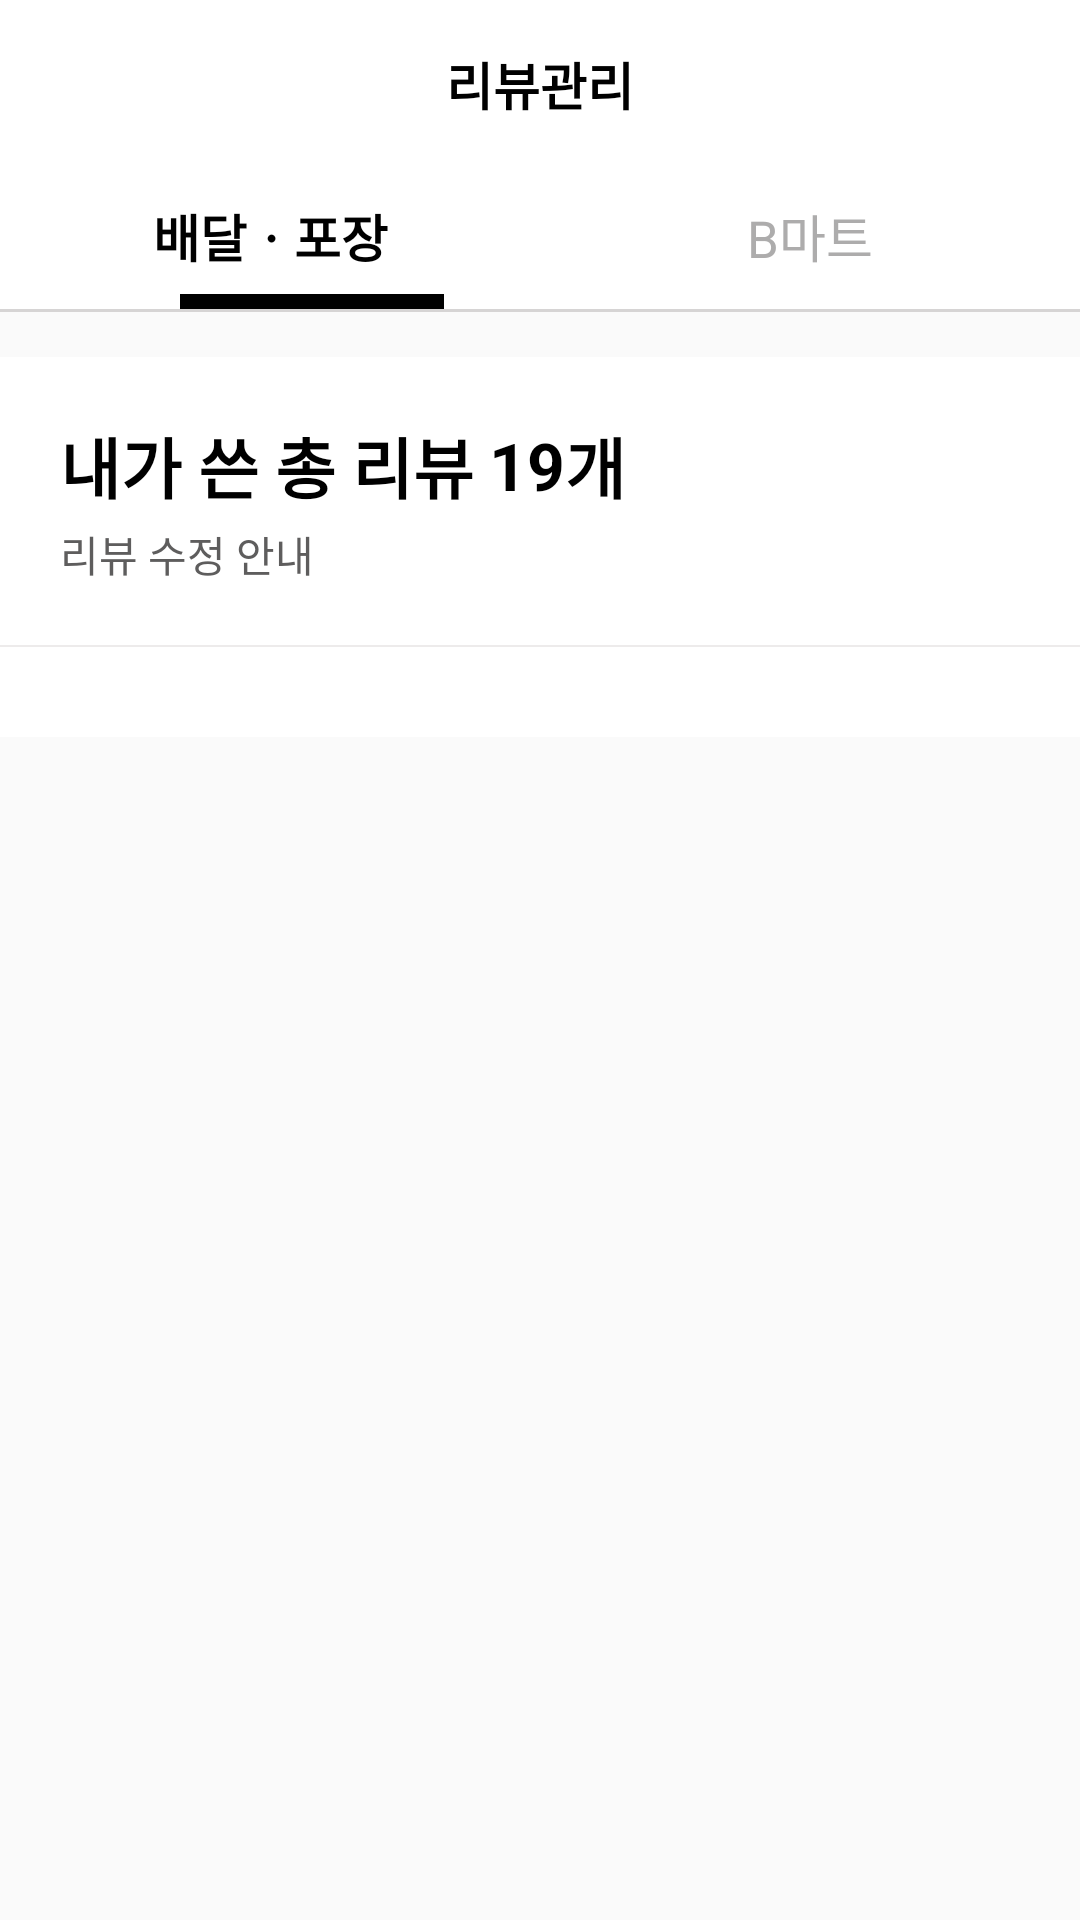

The Android layout XML behind this screen, and the referenced resources:
<!-- AndroidManifest.xml: application theme AppWhiteTheme -->
<!-- res/layout/activity_review.xml -->
<?xml version="1.0" encoding="utf-8"?>
<LinearLayout xmlns:android="http://schemas.android.com/apk/res/android"
    xmlns:app="http://schemas.android.com/apk/res-auto"
    android:layout_width="match_parent"
    android:layout_height="match_parent"
    xmlns:tools="http://schemas.android.com/tools"
    android:orientation="vertical">

    <androidx.appcompat.widget.Toolbar
        android:id="@+id/toolbar"
        android:layout_width="match_parent"
        android:layout_height="wrap_content"
        android:background="@color/white"
        app:titleTextColor="@color/black"
        android:minHeight="?attr/actionBarSize"
        app:popupTheme="@style/ThemeOverlay.AppCompat.Dark"
        app:theme="@style/ThemeOverlay.AppCompat.Dark.ActionBar">

        <TextView
            android:id="@+id/reviewTextView"
            android:layout_width="wrap_content"
            android:layout_height="wrap_content"
            android:layout_gravity="center"
            android:text="@string/review_page"
            android:textColor="@color/black"
            android:textSize="17sp"
            android:textStyle="bold" />

    </androidx.appcompat.widget.Toolbar>
    
    <LinearLayout
        android:layout_width="match_parent"
        android:layout_height="wrap_content"
        android:paddingTop="10dp"
        android:background="@color/white"
        android:orientation="vertical">
        <LinearLayout
            android:layout_width="match_parent"
            android:layout_height="wrap_content"
            android:paddingBottom="7dp">
            <TextView
                android:layout_width="0dp"
                android:layout_height="match_parent"
                android:layout_weight="1"
                android:gravity="center|bottom"
                android:text="@string/review_menu1"
                android:textStyle="bold"
                android:textColor="@color/black"
                android:textSize="17sp" />
            <TextView
                android:layout_width="0dp"
                android:layout_height="match_parent"
                android:layout_weight="1"
                android:gravity="center|bottom"
                android:text="@string/menu4"
                android:textColor="@color/light_gray"
                android:textSize="17sp" />
        </LinearLayout>
        <View
            android:layout_width="88dp"
            android:layout_height="5dp"
            android:layout_marginStart="60dp"
            android:background="@color/black" />

    </LinearLayout>

    <View
        android:layout_width="match_parent"
        android:layout_height="1dp"
        android:layout_marginBottom="15dp"
        android:background="@color/vlight_gray" />

    <androidx.core.widget.NestedScrollView
        android:layout_width="match_parent"
        android:layout_height="wrap_content">
        <LinearLayout
            android:layout_width="match_parent"
            android:layout_height="wrap_content"
            android:orientation="vertical"
            android:background="@color/white"
            android:descendantFocusability="blocksDescendants">

            <LinearLayout
                android:layout_width="match_parent"
                android:layout_height="wrap_content"
                android:paddingStart="20dp"
                android:paddingEnd="20dp"
                android:paddingTop="20dp"
                android:paddingBottom="20dp"
                android:orientation="vertical">
                <LinearLayout
                    android:layout_width="wrap_content"
                    android:layout_height="wrap_content"
                    android:paddingBottom="3dp"
                    android:gravity="center">
                    <TextView
                        android:layout_width="wrap_content"
                        android:layout_height="wrap_content"
                        android:layout_marginEnd="5dp"
                        android:text="@string/my_review_count"
                        android:textColor="@color/black"
                        android:textStyle="bold"
                        android:textSize="22sp"/>
                    <TextView
                        android:id="@+id/reviewCountTextView"
                        android:layout_width="wrap_content"
                        android:layout_height="wrap_content"
                        android:layout_gravity="center"
                        android:gravity="center"
                        android:text="@string/my_review_count2"
                        android:textColor="@color/black"
                        android:textStyle="bold"
                        android:textSize="22sp"/>
                    <TextView
                        android:layout_width="wrap_content"
                        android:layout_height="wrap_content"
                        android:text="@string/my_review_count3"
                        android:textColor="@color/black"
                        android:textStyle="bold"
                        android:textSize="22sp"/>
                </LinearLayout>
                <TextView
                    android:layout_width="wrap_content"
                    android:layout_height="wrap_content"
                    android:gravity="center_vertical"
                    android:text="@string/review_modify"
                    android:textColor="@color/mgray"
                    android:drawablePadding="3dp"
                    app:drawableTint="@color/mgray"
                    app:drawableEndCompat="@drawable/ic_help" />
            </LinearLayout>

            <View
                android:layout_width="match_parent"
                android:layout_height="0.7dp"
                android:paddingBottom="15dp"
                android:background="@color/mlight_gray" />

            <LinearLayout
                android:layout_width="match_parent"
                android:layout_height="match_parent"
                android:paddingTop="20dp"
                android:paddingBottom="10dp"
                android:paddingStart="20dp"
                android:paddingEnd="20dp"
                android:orientation="vertical">

                
                <androidx.recyclerview.widget.RecyclerView
                    android:id="@+id/reviewRecyclerView"
                    android:layout_width="match_parent"
                    android:layout_height="wrap_content"
                    app:layoutManager="androidx.recyclerview.widget.LinearLayoutManager"
                    android:orientation="vertical"
                    tools:listitem="@layout/item_review" />

            </LinearLayout>

        </LinearLayout>
    </androidx.core.widget.NestedScrollView>

</LinearLayout>
<!-- res/layout/item_review.xml (included above) -->
<?xml version="1.0" encoding="utf-8"?>
<LinearLayout
    xmlns:android="http://schemas.android.com/apk/res/android"
    xmlns:app="http://schemas.android.com/apk/res-auto"
    android:layout_width="match_parent"
    android:layout_height="wrap_content"
    android:layout_marginBottom="30dp"
    android:background="@color/white"
    android:orientation="vertical">

    <TextView
        android:id="@+id/storeNameTextView"
        android:layout_width="wrap_content"
        android:layout_height="wrap_content"
        android:text="@string/review_title"
        android:textStyle="bold"
        android:textColor="@color/black"
        android:textSize="19sp"
        app:drawableEndCompat="@drawable/ic_right_arrow"
        app:drawableTint="@color/black" />

    <LinearLayout
        android:layout_width="match_parent"
        android:layout_height="wrap_content"
        android:paddingTop="3dp"
        android:layout_marginBottom="15dp">
        <RatingBar
            android:id="@+id/reviewRatingBar"
            android:layout_width="wrap_content"
            android:layout_height="wrap_content"
            android:layout_marginEnd="10dp"
            style="?android:attr/ratingBarStyleSmall"
            android:theme="@style/RatingBar"
            android:numStars="5"
            android:rating="4"
            android:stepSize="1"/>
        <TextView
            android:id="@+id/reviewDateTextView"
            android:layout_width="wrap_content"
            android:layout_height="wrap_content"
            android:text="@string/review_date" />
        <View
            android:layout_width="0dp"
            android:layout_height="match_parent"
            android:layout_weight="1" />
        <Button
            android:id="@+id/reviewModifyButton"
            android:layout_width="55dp"
            android:layout_height="wrap_content"
            android:layout_gravity="end"
            android:layout_marginEnd="4dp"
            android:padding="7dp"
            android:minHeight="10dp"
            android:text="@string/modify"
            android:textSize="16sp"
            android:background="@drawable/btn_background_05" />
        <Button
            android:id="@+id/reviewDeleteButton"
            android:layout_width="55dp"
            android:layout_height="wrap_content"
            android:layout_gravity="end"
            android:padding="7dp"
            android:minHeight="10dp"
            android:text="@string/delete"
            android:textSize="16sp"
            android:background="@drawable/btn_background_05" />
    </LinearLayout>

    <androidx.cardview.widget.CardView
        android:layout_width="match_parent"
        android:layout_height="400dp"
        android:layout_marginBottom="15dp"
        android:background="@drawable/ad_background_01"
        app:cardCornerRadius="8dp"
        app:cardElevation="0dp">
        <ImageView
            android:id="@+id/reviewImageView"
            android:layout_width="match_parent"
            android:layout_height="match_parent"
            android:scaleType="centerCrop"
            android:src="@drawable/review_image" />
    </androidx.cardview.widget.CardView>

    <TextView
        android:id="@+id/reviewContentTextView"
        android:layout_width="wrap_content"
        android:layout_height="wrap_content"
        android:layout_marginBottom="15dp"
        android:text="@string/review_content"
        android:textSize="17sp"
        android:textColor="@color/black"/>

    <CheckBox
        android:id="@+id/reviewCheckBox"
        android:layout_width="wrap_content"
        android:layout_height="wrap_content"
        android:text="@string/owner_only2"
        android:textSize="13sp"
        android:textColor="@color/black"
        android:theme="@style/CheckBox"/>

</LinearLayout>
<!-- resources referenced by this layout -->
<resources>
  <color name="black">#000000</color>
  <color name="light_gray">#adacac</color>
  <color name="mgray">#5e5d5d</color>
  <color name="mlight_gray">#edebeb</color>
  <color name="vlight_gray">#d6d4d4</color>
  <color name="white">#ffffff</color>
  <!-- drawable ad_background_01 (drawable) -->
  <?xml version="1.0" encoding="UTF-8" ?>
  <shape xmlns:android="http://schemas.android.com/apk/res/android">
      <solid android:color="@color/transparency" />
      <corners
          android:topLeftRadius="10dp"
          android:topRightRadius="10dp" />
  </shape>
  <!-- drawable btn_background_05 (drawable) -->
  <?xml version="1.0" encoding="utf-8"?>
  <layer-list xmlns:android="http://schemas.android.com/apk/res/android">
      <item
          android:left="4dp"
          android:right="4dp"
          android:bottom="4dp"
          android:top="4dp">
          <shape>
              <solid
                  android:color="#f4f3f3"/>
              <corners
                  android:bottomLeftRadius="20dp"
                  android:topLeftRadius="20dp"
                  android:bottomRightRadius="20dp"
                  android:topRightRadius="20dp"/>
          </shape>
      </item>
  </layer-list>
  <!-- drawable ic_help (drawable) -->
  <vector android:alpha="0.78" android:height="20dp"
      android:tint="#ADACAC" android:viewportHeight="24.0"
      android:viewportWidth="24.0" android:width="20dp" xmlns:android="http://schemas.android.com/apk/res/android">
      <path android:fillColor="#FF000000" android:pathData="M11,18h2v-2h-2v2zM12,2C6.48,2 2,6.48 2,12s4.48,10 10,10 10,-4.48 10,-10S17.52,2 12,2zM12,20c-4.41,0 -8,-3.59 -8,-8s3.59,-8 8,-8 8,3.59 8,8 -3.59,8 -8,8zM12,6c-2.21,0 -4,1.79 -4,4h2c0,-1.1 0.9,-2 2,-2s2,0.9 2,2c0,2 -3,1.75 -3,5h2c0,-2.25 3,-2.5 3,-5 0,-2.21 -1.79,-4 -4,-4z"/>
  </vector>
  <!-- drawable ic_right_arrow (drawable) -->
  <vector android:height="24dp" android:tint="@color/light_gray"
      android:viewportHeight="24.0" android:viewportWidth="24.0"
      android:width="24dp" xmlns:android="http://schemas.android.com/apk/res/android">
      <path android:fillColor="#FF000000" android:pathData="M8.59,16.34l4.58,-4.59 -4.58,-4.59L10,5.75l6,6 -6,6z"/>
  </vector>
  <!-- drawable review_image: jpg bitmap (drawable, 77722 bytes) -->
  <string name="delete">삭제</string>
  <string name="menu4">B마트</string>
  <string name="modify">수정</string>
  <string name="my_review_count">내가 쓴 총 리뷰</string>
  <string name="my_review_count2">19</string>
  <string name="my_review_count3">개</string>
  <string name="owner_only2">사장님만 보이는 리뷰</string>
  <string name="review_content">어제부터 도넛이 먹고 싶어서\n일어나자마자 시켰는데\n역시 맛있네요 👍</string>
  <string name="review_date">2개월 전</string>
  <string name="review_menu1">배달ㆍ포장</string>
  <string name="review_modify">리뷰 수정 안내</string>
  <string name="review_page">리뷰관리</string>
  <string name="review_title">크리스피크림도넛</string>
  <style name="CheckBox" parent="Theme.AppCompat">
          <item name="colorControlActivated">@color/colorPrimary</item>
          <item name="colorControlNormal">@color/vlight_gray</item>
      </style>
  <style name="RatingBar" parent="Theme.AppCompat">
          <item name="colorControlActivated">@color/goldYellow</item>
          <item name="colorControlNormal">@color/vlight_gray</item>
      </style>
  <style name="AppWhiteTheme" parent="Theme.AppCompat.Light.DarkActionBar">
          <item name="windowActionBar">false</item>
          <item name="windowNoTitle">true</item>
          <item name="android:statusBarColor">@color/white</item>
          <item name="android:windowLightStatusBar">true</item>
          <item name="android:actionMenuTextColor">@color/black</item>
      </style>
  <color name="transparency">#00ff0000</color>
  <color name="colorPrimary">#2ac1bc</color>
  <color name="goldYellow">#ffd802</color>
</resources>
